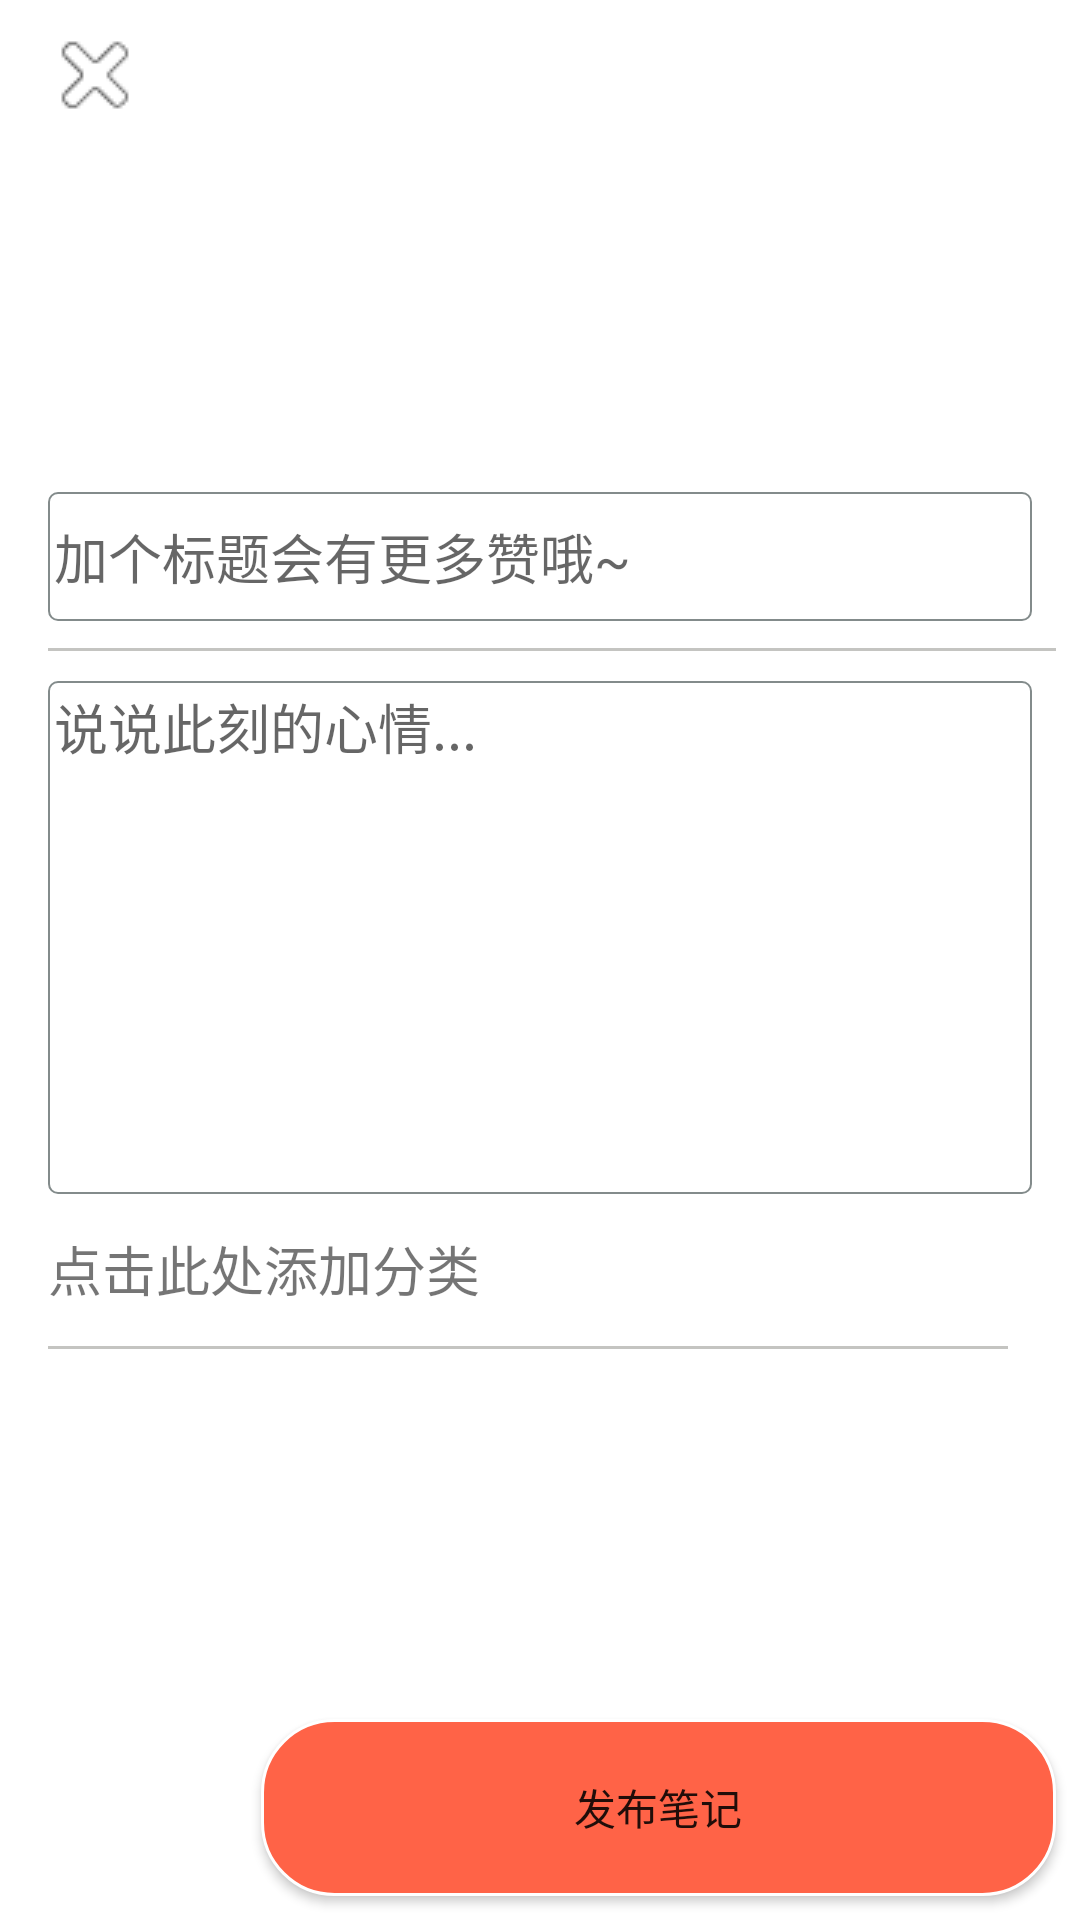

Produce the Android XML layout that renders to this screen, including the resource entries it uses.
<!-- AndroidManifest.xml: application theme AppTheme -->
<!-- res/layout/activity_add.xml -->
<?xml version="1.0" encoding="utf-8"?>
<android.support.constraint.ConstraintLayout xmlns:android="http://schemas.android.com/apk/res/android"
    xmlns:app="http://schemas.android.com/apk/res-auto"
    xmlns:tools="http://schemas.android.com/tools"
    android:layout_width="match_parent"
    android:layout_height="match_parent"
    android:background="#FFFFFF"

    tools:context=".AddPackage.view.activity.AddActivity">

    <ImageButton
        android:id="@+id/back_button"
        android:layout_width="38dp"
        android:layout_height="30dp"
        android:layout_marginStart="6dp"
        android:layout_marginLeft="6dp"
        android:layout_marginTop="10dp"
        android:layout_marginEnd="8dp"
        android:layout_marginRight="8dp"
        android:background="#FFFFFF"
        android:contentDescription="@string/todo"
        android:src="@drawable/cancel"
        app:layout_constraintEnd_toEndOf="parent"
        app:layout_constraintHorizontal_bias="0.022"
        app:layout_constraintStart_toStartOf="parent"
        app:layout_constraintTop_toTopOf="parent" />

    <EditText
        android:id="@+id/title_editText"
        android:layout_width="match_parent"
        android:layout_height="43dp"
        android:layout_marginStart="16dp"
        android:layout_marginLeft="16dp"
        android:layout_marginTop="4dp"
        android:layout_marginEnd="16dp"
        android:layout_marginRight="16dp"
        android:background="@drawable/edit_text_style"
        android:ems="10"
        android:hint="@string/title"
        android:inputType="textPersonName"
        app:layout_constraintEnd_toEndOf="parent"
        app:layout_constraintStart_toStartOf="parent"
        app:layout_constraintTop_toBottomOf="@+id/photo_list_rcyView" />

    <View
        android:id="@+id/view3"
        android:layout_width="0dp"
        android:layout_height="1dp"
        android:layout_marginEnd="8dp"
        android:layout_marginRight="8dp"
        android:background="#C4C4C1"
        app:layout_constraintEnd_toEndOf="@+id/note_type_textView"
        app:layout_constraintStart_toStartOf="@+id/note_type_textView"
        app:layout_constraintTop_toBottomOf="@+id/note_type_textView" />


    <MultiAutoCompleteTextView
        android:id="@+id/content_Auto_Text"
        android:layout_width="match_parent"
        android:layout_height="171dp"
        android:layout_marginStart="16dp"
        android:layout_marginLeft="16dp"
        android:layout_marginTop="20dp"
        android:layout_marginEnd="16dp"
        android:layout_marginRight="16dp"
        android:background="@drawable/edit_text_style"
        android:gravity="start"
        android:hint="@string/mood"
        app:layout_constraintEnd_toEndOf="parent"
        app:layout_constraintStart_toStartOf="parent"
        app:layout_constraintTop_toBottomOf="@+id/title_editText" />

    <android.support.v7.widget.RecyclerView
        android:id="@+id/photo_list_rcyView"
        android:layout_width="match_parent"
        android:layout_height="108dp"
        android:layout_gravity="center_horizontal"
        android:layout_marginStart="16dp"
        android:layout_marginLeft="16dp"
        android:layout_marginTop="52dp"
        android:layout_marginEnd="16dp"
        android:layout_marginRight="16dp"
        app:layout_constraintEnd_toEndOf="parent"
        app:layout_constraintHorizontal_bias="0.0"
        app:layout_constraintStart_toStartOf="parent"
        app:layout_constraintTop_toTopOf="parent" />

    <TextView
        android:id="@+id/note_type_textView"
        android:layout_width="0dp"
        android:layout_height="39dp"
        android:layout_marginStart="16dp"
        android:layout_marginLeft="16dp"
        android:layout_marginTop="8dp"
        android:layout_marginEnd="16dp"
        android:layout_marginRight="16dp"
        android:layout_marginBottom="8dp"
        android:text="点击此处添加分类"
        android:textSize="18sp"
        app:layout_constraintBottom_toBottomOf="parent"
        app:layout_constraintEnd_toEndOf="parent"
        app:layout_constraintStart_toStartOf="parent"
        app:layout_constraintTop_toBottomOf="@+id/content_Auto_Text"
        app:layout_constraintVertical_bias="0.02" />

    <View
        android:id="@+id/view4"
        android:layout_width="0dp"
        android:layout_height="1dp"
        android:layout_marginTop="8dp"
        android:layout_marginEnd="8dp"
        android:layout_marginRight="8dp"
        android:background="#C4C4C1"
        app:layout_constraintBottom_toTopOf="@+id/content_Auto_Text"
        app:layout_constraintEnd_toEndOf="parent"
        app:layout_constraintHorizontal_bias="0.0"
        app:layout_constraintStart_toStartOf="@+id/title_editText"
        app:layout_constraintTop_toBottomOf="@+id/title_editText"
        app:layout_constraintVertical_bias="0.086" />

    <Button
        android:id="@+id/commit_note_button"
        android:layout_width="265dp"
        android:layout_height="59dp"
        android:layout_marginStart="8dp"
        android:layout_marginLeft="8dp"

        android:layout_marginEnd="8dp"
        android:layout_marginRight="8dp"
        android:layout_marginBottom="8dp"
        android:background="@drawable/rect_gray"
        android:text="@string/share"
        app:layout_constraintBottom_toBottomOf="parent"
        app:layout_constraintEnd_toEndOf="parent"
        app:layout_constraintHorizontal_bias="1.0"
        app:layout_constraintStart_toStartOf="parent" />

    <ProgressBar
        android:id="@+id/progressbar"
        android:layout_width="wrap_content"
        android:layout_height="wrap_content"
        android:layout_marginStart="8dp"
        android:layout_marginLeft="8dp"
        android:layout_marginTop="8dp"
        android:layout_marginEnd="8dp"
        android:layout_marginRight="8dp"
        android:layout_marginBottom="8dp"
        android:visibility="gone"
        app:layout_constraintBottom_toBottomOf="parent"
        app:layout_constraintEnd_toEndOf="parent"
        app:layout_constraintHorizontal_bias="0.458"
        app:layout_constraintStart_toStartOf="parent"
        app:layout_constraintTop_toTopOf="parent"
        app:layout_constraintVertical_bias="0.065" />

</android.support.constraint.ConstraintLayout>
<!-- resources referenced by this layout -->
<resources>
  <!-- drawable cancel: png bitmap (drawable, 434 bytes) -->
  <!-- drawable edit_text_style (drawable) -->
  <?xml version="1.0" encoding="utf-8"?>
  <shape xmlns:android="http://schemas.android.com/apk/res/android"
      android:shape="rectangle" >
  
      <gradient android:angle="45" />
      
      <padding
          android:bottom="2dp"
          android:left="2dp"
          android:right="2dp"
          android:top="2dp" />
      
      <corners android:radius="3dp" />
  
  
      
      <stroke
          android:width="2px"
          android:color="#838B8B" />
  
      
  
  </shape>
  <!-- drawable rect_gray (drawable) -->
  <?xml version="1.0" encoding="utf-8"?>
  <shape xmlns:android="http://schemas.android.com/apk/res/android"
      android:shape="rectangle">
  
  
      
      <solid android:color="#FF6347"></solid>
      
      <stroke android:width="1dp" android:color="#FFFFFF"></stroke>
      
      <corners android:radius="24dp" />
      </shape>
  <string name="mood">说说此刻的心情...</string>
  <string name="share">发布笔记</string>
  <string name="title">加个标题会有更多赞哦~</string>
  <string name="todo">TODO</string>
  <style name="AppTheme" parent="Theme.AppCompat.Light.NoActionBar">
          
          <item name="colorPrimary">@color/colorPrimary</item>
          <item name="colorPrimaryDark">@color/colorPrimaryDark</item>
          <item name="colorAccent">@color/colorAccent</item>
      </style>
  <color name="colorPrimary">#e74b37</color>
  <color name="colorPrimaryDark">#ff303F9F</color>
  <color name="colorAccent">#FF4081</color>
</resources>
